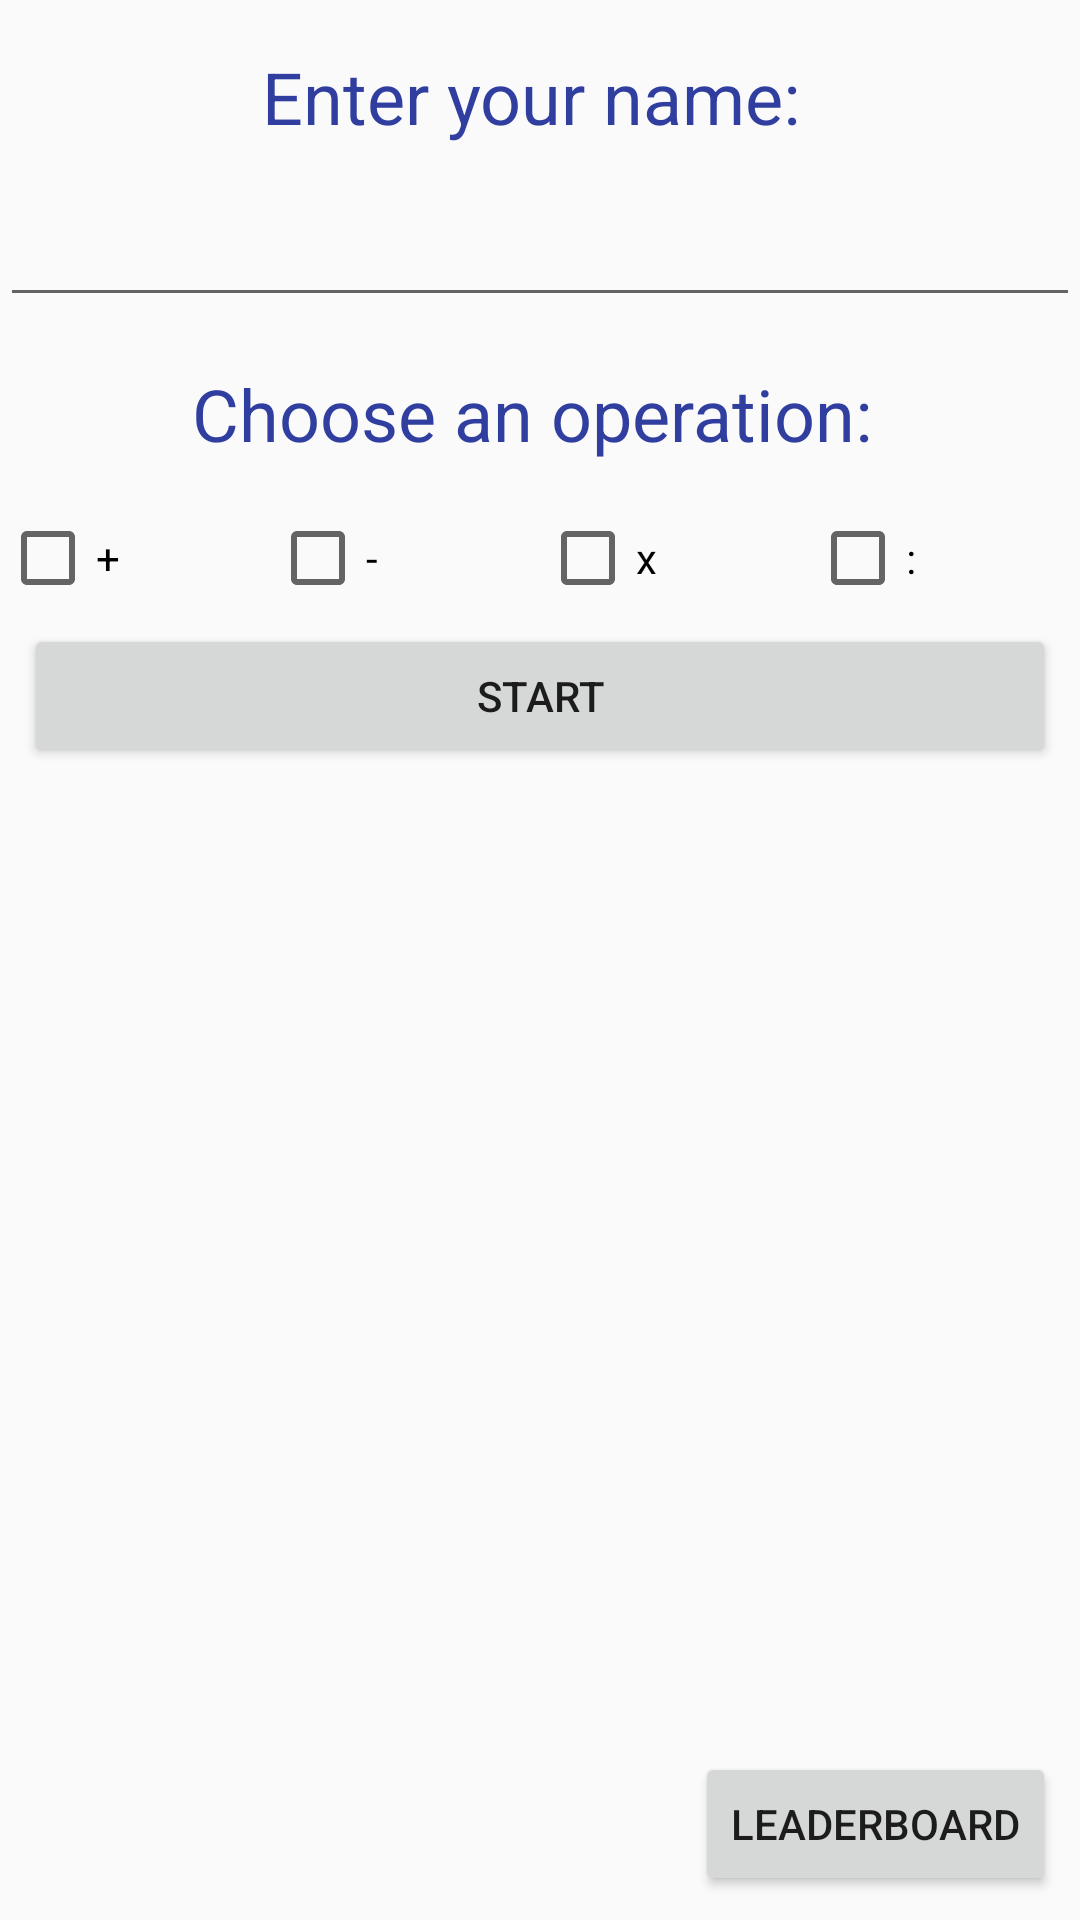

Write the Android layout XML for this screen, with the resource values it uses.
<!-- AndroidManifest.xml: application theme AppTheme -->
<!-- res/layout/activity_main.xml -->
<android.support.constraint.ConstraintLayout xmlns:android="http://schemas.android.com/apk/res/android"
    xmlns:app="http://schemas.android.com/apk/res-auto"
    xmlns:tools="http://schemas.android.com/tools"
    android:id="@+id/linearLayout"
    android:layout_width="match_parent"
    android:layout_height="match_parent"
    tools:context=".MainActivity">

    <TextView
        android:id="@+id/textView"
        android:layout_width="0dp"
        android:layout_height="wrap_content"
        android:layout_marginTop="16dp"
        android:text="Enter your name: "
        android:textAlignment="center"
        android:textColor="@color/colorPrimaryDark"
        android:textSize="24dp"
        app:layout_constraintEnd_toEndOf="parent"
        app:layout_constraintHorizontal_bias="0.0"
        app:layout_constraintStart_toStartOf="parent"
        app:layout_constraintTop_toTopOf="parent" />

    <EditText
        android:id="@+id/userName"
        android:layout_width="0dp"
        android:layout_height="wrap_content"
        android:layout_marginTop="16dp"
        app:layout_constraintEnd_toEndOf="parent"
        app:layout_constraintHorizontal_bias="0.0"
        app:layout_constraintStart_toStartOf="parent"
        app:layout_constraintTop_toBottomOf="@+id/textView" />

    <TextView
        android:id="@+id/choiceText"
        android:layout_width="wrap_content"
        android:layout_height="wrap_content"
        android:layout_marginEnd="8dp"
        android:layout_marginLeft="8dp"
        android:layout_marginRight="8dp"
        android:layout_marginStart="8dp"
        android:layout_marginTop="16dp"
        android:text="Choose an operation: "
        android:textAlignment="center"
        android:textColor="@color/colorPrimaryDark"
        android:textSize="24dp"
        app:layout_constraintEnd_toEndOf="parent"
        app:layout_constraintStart_toStartOf="parent"
        app:layout_constraintTop_toBottomOf="@+id/userName" />

    <LinearLayout
        android:id="@+id/linearLayout4"
        android:layout_width="match_parent"
        android:layout_height="wrap_content"
        android:layout_marginTop="16dp"
        app:layout_constraintTop_toBottomOf="@+id/choiceText"
        tools:layout_editor_absoluteX="0dp">

        <CheckBox
            android:id="@+id/plus"
            android:layout_width="match_parent"
            android:layout_height="wrap_content"
            android:layout_weight="1"
            android:onClick="checkBoxClicked"
            android:text="+" />

        <CheckBox
            android:id="@+id/minus"
            android:layout_width="match_parent"
            android:layout_height="wrap_content"
            android:layout_weight="1"
            android:onClick="checkBoxClicked"
            android:text="-" />

        <CheckBox
            android:id="@+id/multiply"
            android:layout_width="match_parent"
            android:layout_height="wrap_content"
            android:layout_weight="1"
            android:onClick="checkBoxClicked"
            android:text="x" />

        <CheckBox
            android:id="@+id/divide"
            android:layout_width="match_parent"
            android:layout_height="wrap_content"
            android:layout_weight="1"
            android:onClick="checkBoxClicked"
            android:text=":" />

    </LinearLayout>


    <Button
        android:id="@+id/start"
        android:layout_width="match_parent"
        android:layout_height="wrap_content"
        android:layout_marginEnd="8dp"
        android:layout_marginLeft="8dp"
        android:layout_marginRight="8dp"
        android:layout_marginStart="8dp"
        android:layout_marginTop="6dp"
        android:onClick="start"
        android:text="Start"
        android:textAlignment="center"
        app:layout_constraintEnd_toEndOf="parent"
        app:layout_constraintHorizontal_bias="0.0"
        app:layout_constraintStart_toStartOf="parent"
        app:layout_constraintTop_toBottomOf="@+id/linearLayout4" />

    <Button
        android:id="@+id/button"
        android:layout_width="wrap_content"
        android:layout_height="wrap_content"
        android:layout_marginBottom="8dp"
        android:layout_marginEnd="8dp"
        android:layout_marginRight="8dp"
        android:onClick="moveToLeaderboard"
        android:text="Leaderboard"
        android:textAllCaps="true"
        app:layout_constraintBottom_toBottomOf="parent"
        app:layout_constraintEnd_toEndOf="parent" />


</android.support.constraint.ConstraintLayout>
<!-- resources referenced by this layout -->
<resources>
  <color name="colorPrimaryDark">#303F9F</color>
  <style name="AppTheme" parent="Theme.AppCompat.Light.DarkActionBar">
          
          <item name="colorPrimary">@color/colorPrimary</item>
          <item name="colorPrimaryDark">@color/colorPrimaryDark</item>
          <item name="colorAccent">@color/colorAccent</item>
      </style>
  <color name="colorPrimary">#3F51B5</color>
  <color name="colorAccent">#FF4081</color>
</resources>
